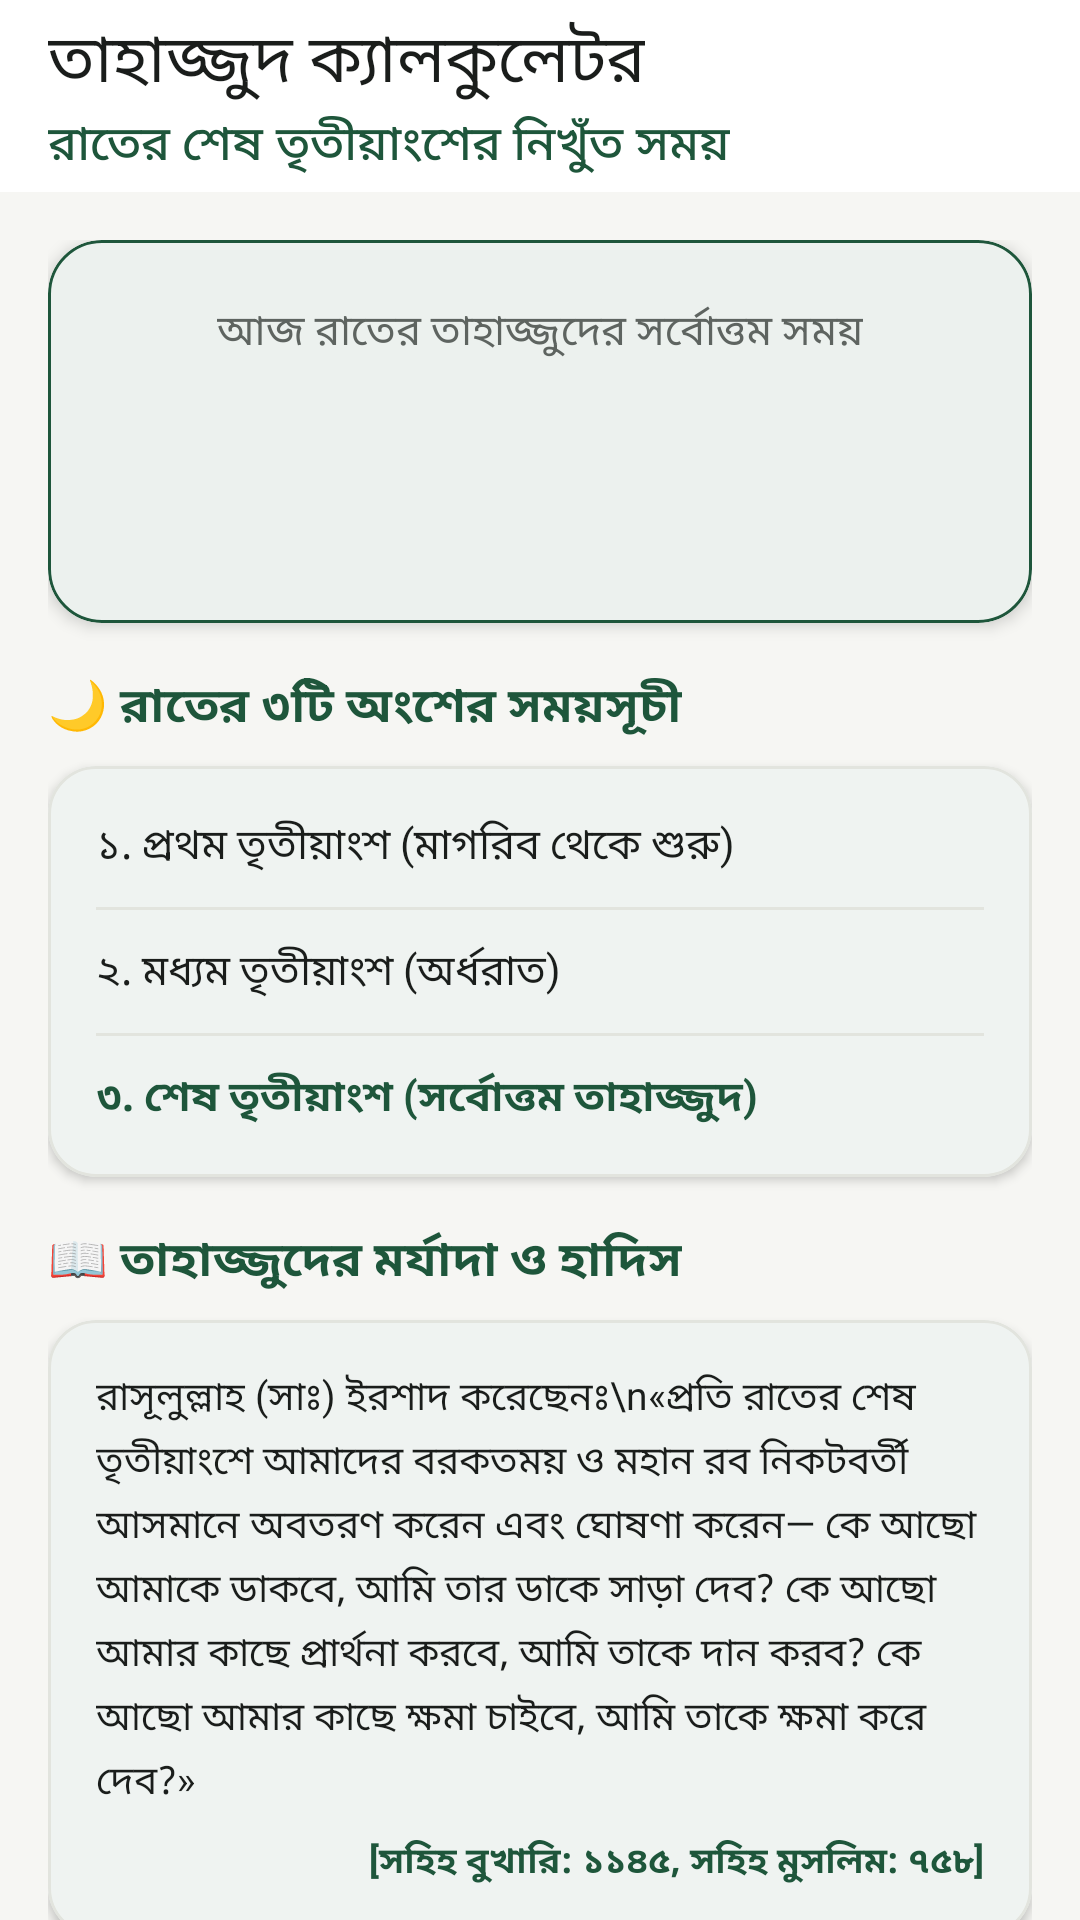

The Android layout XML behind this screen, and the referenced resources:
<!-- AndroidManifest.xml: activity theme Theme.IslamicAlarm -->
<!-- res/layout/activity_tahajjud_calculator.xml -->
<?xml version="1.0" encoding="utf-8"?>
<androidx.coordinatorlayout.widget.CoordinatorLayout xmlns:android="http://schemas.android.com/apk/res/android"
    xmlns:app="http://schemas.android.com/apk/res-auto"
    xmlns:tools="http://schemas.android.com/tools"
    android:layout_width="match_parent"
    android:layout_height="match_parent"
    android:background="@color/background">

    <com.google.android.material.appbar.AppBarLayout
        android:layout_width="match_parent"
        android:layout_height="wrap_content"
        android:background="@color/primary"
        app:elevation="0dp"
        app:liftOnScroll="false">

        <com.google.android.material.appbar.MaterialToolbar
            android:id="@+id/toolbarTahajjud"
            android:layout_width="match_parent"
            android:layout_height="?attr/actionBarSize"
            app:navigationIcon="@drawable/ic_arrow_back"
            app:title="তাহাজ্জুদ ক্যালকুলেটর"
            app:titleTextColor="@color/text_primary"
            app:subtitle="রাতের শেষ তৃতীয়াংশের নিখুঁত সময়"
            app:subtitleTextColor="@color/secondary" />

    </com.google.android.material.appbar.AppBarLayout>

    <androidx.core.widget.NestedScrollView
        android:layout_width="match_parent"
        android:layout_height="match_parent"
        android:clipToPadding="false"
        android:paddingBottom="24dp"
        app:layout_behavior="@string/appbar_scrolling_view_behavior">

        <LinearLayout
            android:layout_width="match_parent"
            android:layout_height="wrap_content"
            android:orientation="vertical"
            android:padding="16dp">

            
            <com.google.android.material.card.MaterialCardView
                android:layout_width="match_parent"
                android:layout_height="wrap_content"
                android:layout_marginBottom="16dp"
                app:cardBackgroundColor="@color/surface"
                app:cardCornerRadius="18dp"
                app:cardElevation="3dp"
                app:strokeColor="@color/secondary"
                app:strokeWidth="1dp">

                <LinearLayout
                    android:layout_width="match_parent"
                    android:layout_height="wrap_content"
                    android:gravity="center"
                    android:orientation="vertical"
                    android:padding="20dp">

                    <TextView
                        android:layout_width="wrap_content"
                        android:layout_height="wrap_content"
                        android:text="আজ রাতের তাহাজ্জুদের সর্বোত্তম সময়"
                        android:textColor="@color/text_secondary"
                        android:textSize="14sp" />

                    <TextView
                        android:id="@+id/tvTahajjudBestTime"
                        android:layout_width="wrap_content"
                        android:layout_height="wrap_content"
                        android:layout_marginTop="8dp"
                        android:textColor="@color/secondary"
                        android:textSize="26sp"
                        android:textStyle="bold"
                        tools:text="রাত ০৩:২০ - ভোর ০৪:২০" />

                    <TextView
                        android:id="@+id/tvTahajjudDuration"
                        android:layout_width="wrap_content"
                        android:layout_height="wrap_content"
                        android:layout_marginTop="6dp"
                        android:textColor="@color/text_primary"
                        android:textSize="13sp"
                        tools:text="রাতের শেষ তৃতীয়াংশ (১ ঘণ্টা ২০ মিনিট)" />

                </LinearLayout>

            </com.google.android.material.card.MaterialCardView>

            
            <TextView
                android:layout_width="wrap_content"
                android:layout_height="wrap_content"
                android:layout_marginBottom="8dp"
                android:text="🌙 রাতের ৩টি অংশের সময়সূচী"
                android:textColor="@color/secondary"
                android:textSize="16sp"
                android:textStyle="bold" />

            <com.google.android.material.card.MaterialCardView
                android:layout_width="match_parent"
                android:layout_height="wrap_content"
                android:layout_marginBottom="16dp"
                app:cardBackgroundColor="@color/surface"
                app:cardCornerRadius="16dp"
                app:cardElevation="2dp"
                app:strokeColor="@color/border"
                app:strokeWidth="1dp">

                <LinearLayout
                    android:layout_width="match_parent"
                    android:layout_height="wrap_content"
                    android:orientation="vertical"
                    android:padding="16dp">

                    
                    <LinearLayout
                        android:layout_width="match_parent"
                        android:layout_height="wrap_content"
                        android:gravity="center_vertical"
                        android:orientation="horizontal">

                        <TextView
                            android:layout_width="0dp"
                            android:layout_height="wrap_content"
                            android:layout_weight="1"
                            android:text="১. প্রথম তৃতীয়াংশ (মাগরিব থেকে শুরু)"
                            android:textColor="@color/text_primary"
                            android:textSize="14sp" />

                        <TextView
                            android:id="@+id/tvFirstThirdTime"
                            android:layout_width="wrap_content"
                            android:layout_height="wrap_content"
                            android:textColor="@color/text_secondary"
                            android:textSize="13sp"
                            android:textStyle="bold"
                            tools:text="০৬:৩০ - ০৯:৫০" />

                    </LinearLayout>

                    <View
                        android:layout_width="match_parent"
                        android:layout_height="1dp"
                        android:layout_marginVertical="10dp"
                        android:background="@color/border" />

                    
                    <LinearLayout
                        android:layout_width="match_parent"
                        android:layout_height="wrap_content"
                        android:gravity="center_vertical"
                        android:orientation="horizontal">

                        <TextView
                            android:layout_width="0dp"
                            android:layout_height="wrap_content"
                            android:layout_weight="1"
                            android:text="২. মধ্যম তৃতীয়াংশ (অর্ধরাত)"
                            android:textColor="@color/text_primary"
                            android:textSize="14sp" />

                        <TextView
                            android:id="@+id/tvMiddleThirdTime"
                            android:layout_width="wrap_content"
                            android:layout_height="wrap_content"
                            android:textColor="@color/text_secondary"
                            android:textSize="13sp"
                            android:textStyle="bold"
                            tools:text="০৯:৫০ - ০১:১০" />

                    </LinearLayout>

                    <View
                        android:layout_width="match_parent"
                        android:layout_height="1dp"
                        android:layout_marginVertical="10dp"
                        android:background="@color/border" />

                    
                    <LinearLayout
                        android:layout_width="match_parent"
                        android:layout_height="wrap_content"
                        android:gravity="center_vertical"
                        android:orientation="horizontal">

                        <TextView
                            android:layout_width="0dp"
                            android:layout_height="wrap_content"
                            android:layout_weight="1"
                            android:text="৩. শেষ তৃতীয়াংশ (সর্বোত্তম তাহাজ্জুদ)"
                            android:textColor="@color/secondary"
                            android:textSize="14sp"
                            android:textStyle="bold" />

                        <TextView
                            android:id="@+id/tvLastThirdTime"
                            android:layout_width="wrap_content"
                            android:layout_height="wrap_content"
                            android:textColor="@color/secondary"
                            android:textSize="13sp"
                            android:textStyle="bold"
                            tools:text="০১:১০ - ০৪:৩০" />

                    </LinearLayout>

                </LinearLayout>

            </com.google.android.material.card.MaterialCardView>

            
            <TextView
                android:layout_width="wrap_content"
                android:layout_height="wrap_content"
                android:layout_marginBottom="8dp"
                android:text="📖 তাহাজ্জুদের মর্যাদা ও হাদিস"
                android:textColor="@color/secondary"
                android:textSize="16sp"
                android:textStyle="bold" />

            <com.google.android.material.card.MaterialCardView
                android:layout_width="match_parent"
                android:layout_height="wrap_content"
                app:cardBackgroundColor="@color/surface"
                app:cardCornerRadius="16dp"
                app:cardElevation="2dp"
                app:strokeColor="@color/border"
                app:strokeWidth="1dp">

                <LinearLayout
                    android:layout_width="match_parent"
                    android:layout_height="wrap_content"
                    android:orientation="vertical"
                    android:padding="16dp">

                    <TextView
                        android:layout_width="match_parent"
                        android:layout_height="wrap_content"
                        android:lineSpacingExtra="4dp"
                        android:text="রাসূলুল্লাহ (সাঃ) ইরশাদ করেছেনঃ\n«প্রতি রাতের শেষ তৃতীয়াংশে আমাদের বরকতময় ও মহান রব নিকটবর্তী আসমানে অবতরণ করেন এবং ঘোষণা করেন— কে আছো আমাকে ডাকবে, আমি তার ডাকে সাড়া দেব? কে আছো আমার কাছে প্রার্থনা করবে, আমি তাকে দান করব? কে আছো আমার কাছে ক্ষমা চাইবে, আমি তাকে ক্ষমা করে দেব?»"
                        android:textColor="@color/text_primary"
                        android:textSize="13sp" />

                    <TextView
                        android:layout_width="match_parent"
                        android:layout_height="wrap_content"
                        android:layout_marginTop="8dp"
                        android:gravity="end"
                        android:text="[সহিহ বুখারি: ১১৪৫, সহিহ মুসলিম: ৭৫৮]"
                        android:textColor="@color/secondary"
                        android:textSize="12sp"
                        android:textStyle="bold" />

                </LinearLayout>

            </com.google.android.material.card.MaterialCardView>

        </LinearLayout>

    </androidx.core.widget.NestedScrollView>

</androidx.coordinatorlayout.widget.CoordinatorLayout>
<!-- resources referenced by this layout -->
<resources>
  <color name="background">#F6F6F3</color>
  <color name="border">#E2E4DE</color>
  <color name="primary">#FFFFFF</color>
  <color name="secondary">#1E563B</color>
  <color name="surface">#FFFFFF</color>
  <color name="text_primary">#1A1D1B</color>
  <color name="text_secondary">#5E6460</color>
  <style name="Theme.IslamicAlarm" parent="Theme.Material3.Light.NoActionBar">
          <item name="colorPrimary">@color/dua_primary</item>
          <item name="colorOnPrimary">@color/white</item>
          <item name="colorPrimaryDark">@color/primary_variant</item>
          <item name="colorSecondary">@color/secondary</item>
          <item name="colorOnSecondary">@color/white</item>
          <item name="colorSurface">@color/surface</item>
          <item name="colorOnSurface">@color/text_primary</item>
          <item name="android:colorBackground">@color/background</item>
          <item name="colorOnBackground">@color/text_primary</item>
          <item name="android:statusBarColor">@color/background</item>
          <item name="android:navigationBarColor">@color/background</item>
          <item name="android:windowLightStatusBar">true</item>
          <item name="android:windowLightNavigationBar">true</item>
          <item name="android:windowBackground">@color/background</item>
      </style>
  <color name="dua_primary">#1E563B</color>
  <color name="white">#FFFFFFFF</color>
  <color name="primary_variant">#143D29</color>
</resources>
